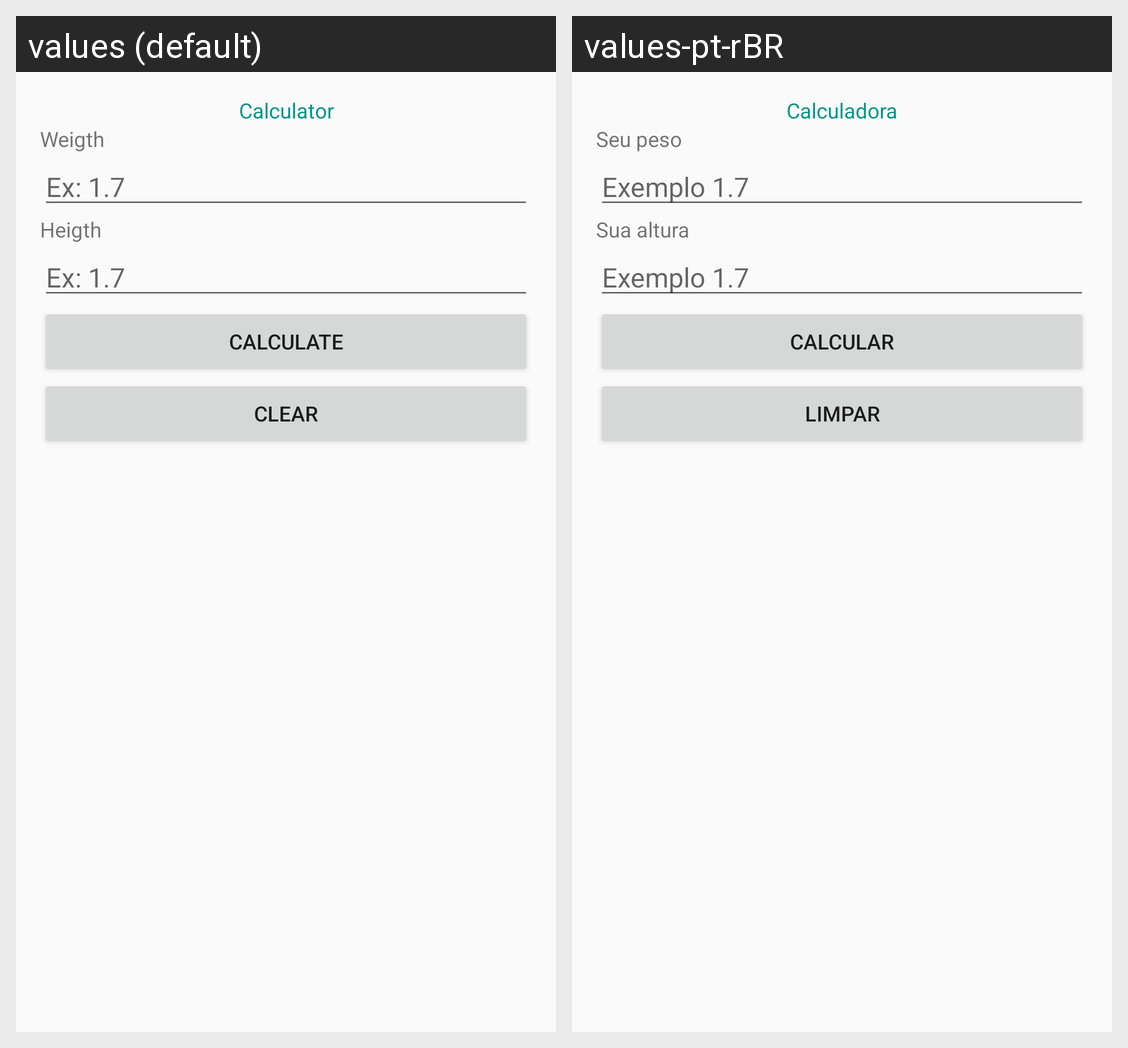

Translations of the strings shown on this Android screen, per locale in the grid:
Android screen res/layout/activity_formulario.xml rendered under 2 locales, left to right: values (default), values-pt-rBR. Device: Nexus 5 (rendered at 1080×1920; each locale shown at half size, 540×960, under a caption strip naming it); theme AppTheme.
Strings drawn on this screen, with the default value and each locale's value (text and hints the layout hard-codes, and strings that could not be matched under every locale, appear in the picture but are not listed):

label_titulo
  values: Calculator
  values-pt-rBR: Calculadora

label_peso
  values: Weigth
  values-pt-rBR: Seu peso

hint_peso
  values: Ex: 1.7
  values-pt-rBR: Exemplo 1.7

label_altura
  values: Heigth
  values-pt-rBR: Sua altura

hint_altura
  values: Ex: 1.7
  values-pt-rBR: Exemplo 1.7

botao_caucular
  values: Calculate
  values-pt-rBR: Calcular

botao_limpar
  values: Clear
  values-pt-rBR: Limpar
